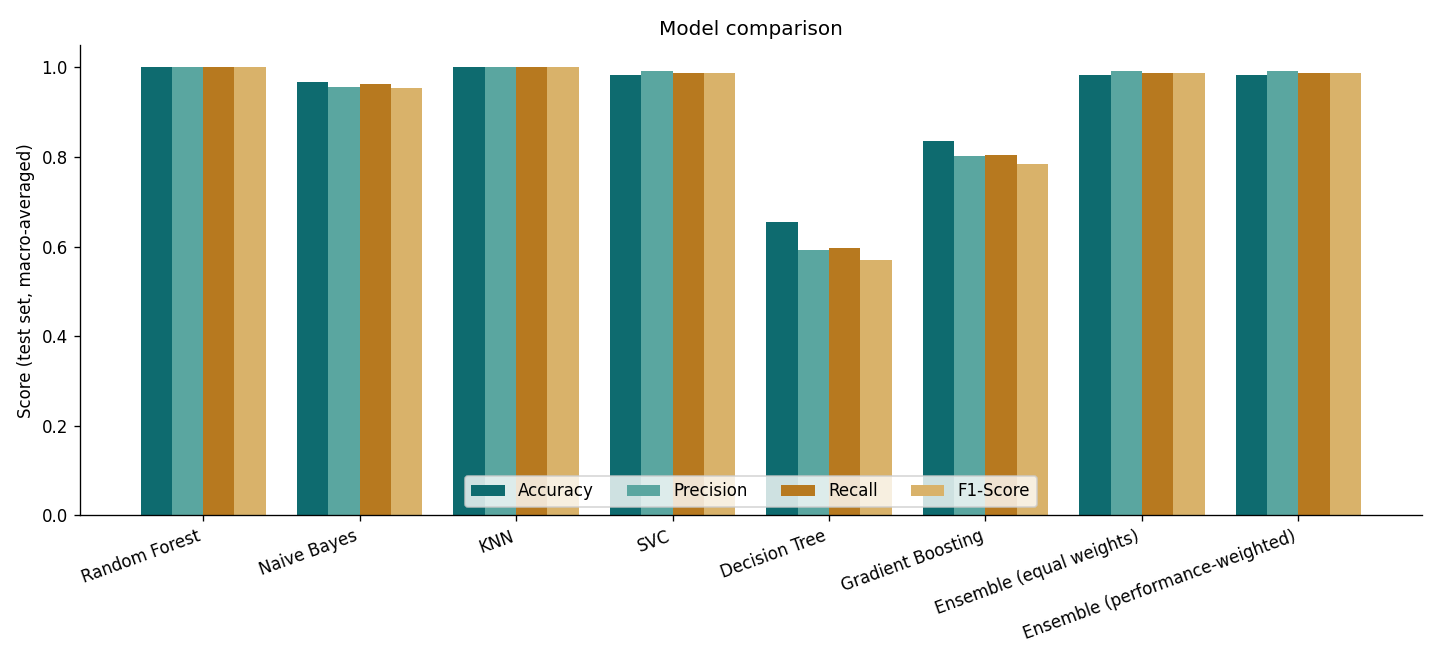

The file beside this chart, header and first rows:
Model, Accuracy, Precision, Recall, F1_Score
Random Forest, 1, 1, 1, 1
Naive Bayes, 0.9672, 0.9553, 0.9634, 0.9545
KNN, 1, 1, 1, 1
SVC, 0.9836, 0.9919, 0.9878, 0.9870
Decision Tree, 0.6557, 0.5921, 0.5976, 0.5699
Gradient Boosting, 0.8361, 0.8022, 0.8049, 0.7845
Ensemble (equal weights), 0.9836, 0.9919, 0.9878, 0.9870
Ensemble (performance-weighted), 0.9836, 0.9919, 0.9878, 0.9870
